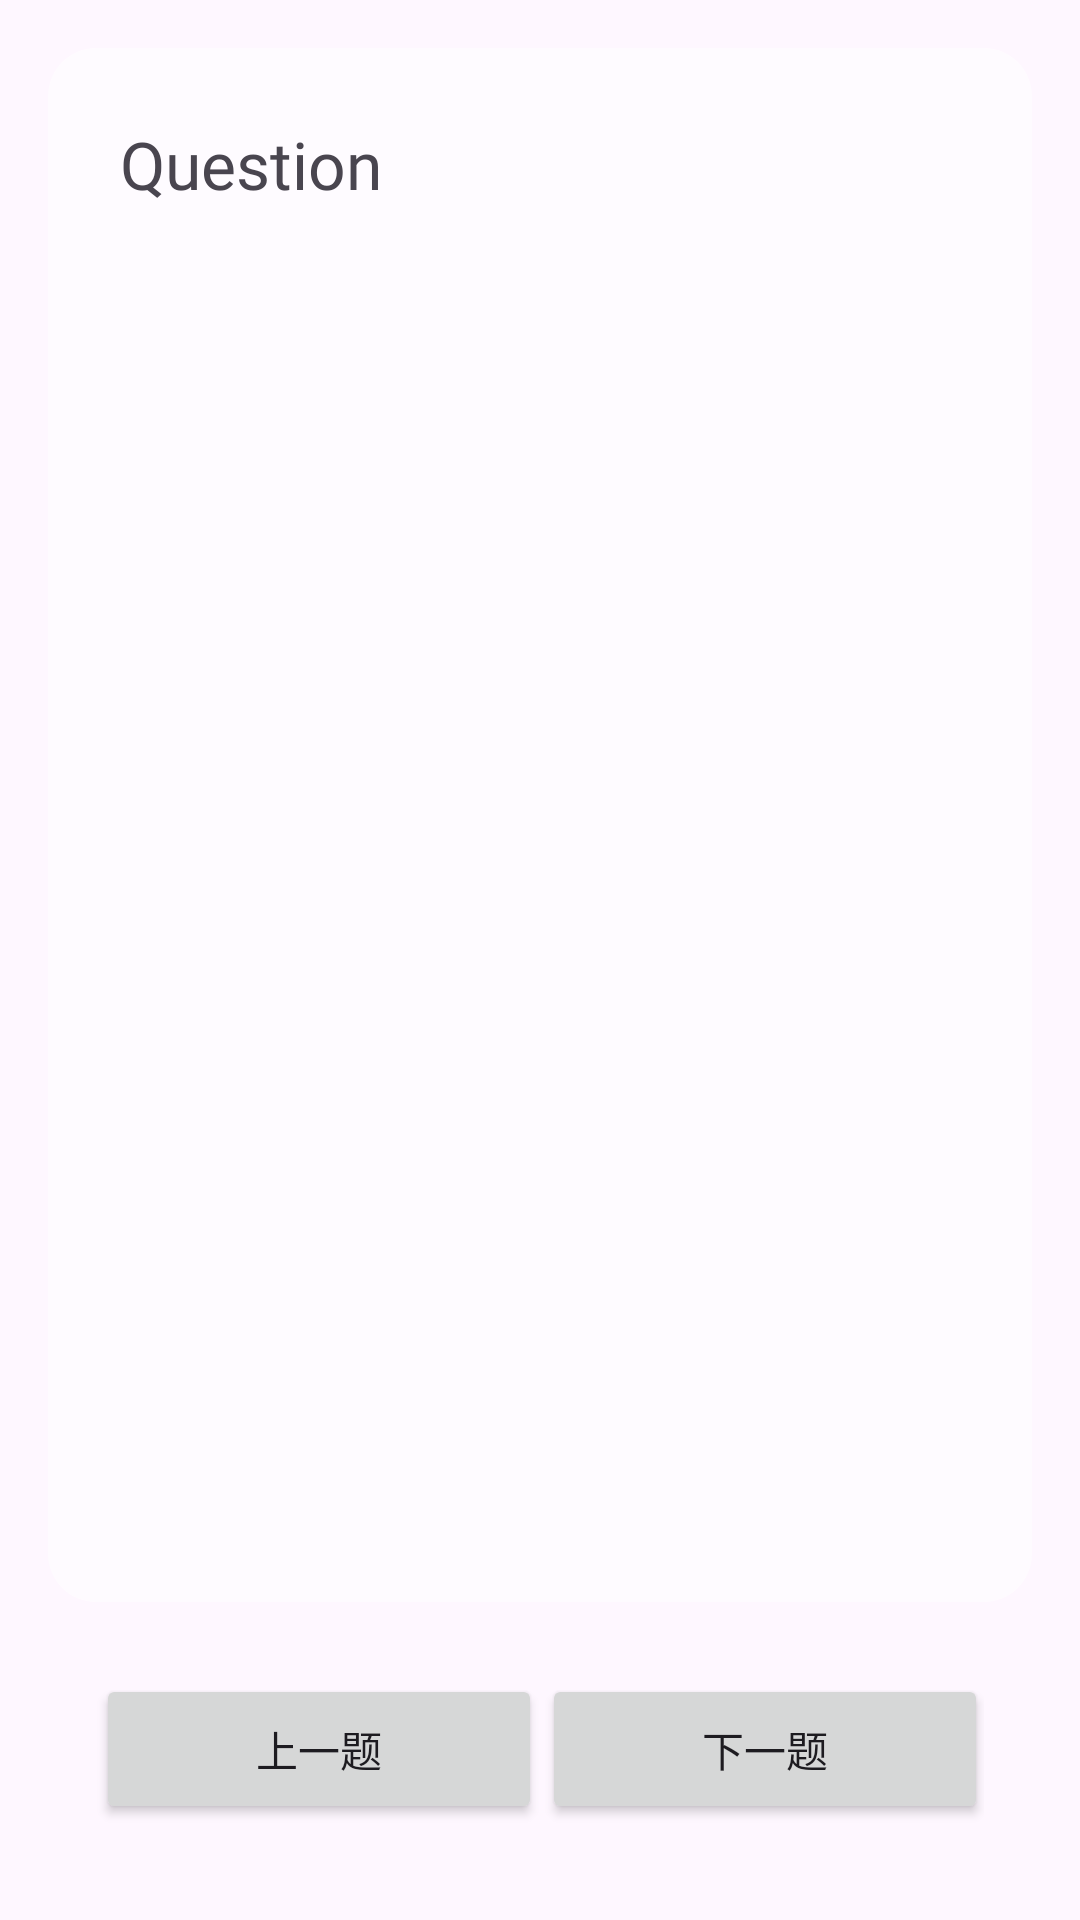

This screen was rendered from an Android layout file. Write that file and the resources it references.
<!-- AndroidManifest.xml: application theme Theme.Test2 -->
<!-- res/layout/activity_main.xml -->
<RelativeLayout xmlns:android="http://schemas.android.com/apk/res/android"
    xmlns:tools="http://schemas.android.com/tools"
    android:layout_width="match_parent"
    android:layout_height="match_parent">

    <ImageView
        android:alpha="0.3"
        android:layout_width="match_parent"
        android:layout_height="match_parent"
        android:src="@drawable/trip45"
        android:scaleType="centerCrop"
        tools:ignore="ContentDescription" />

    <LinearLayout
        android:layout_width="match_parent"
        android:layout_height="match_parent"
        android:orientation="vertical"
        android:padding="16dp"
        android:gravity="center"
        android:elevation="4dp">

        <LinearLayout
            android:layout_width="match_parent"
            android:layout_height="0dp"
            android:layout_weight="1"
            android:background="@drawable/rounded_white_background"
            android:orientation="vertical"
            android:padding="16dp"
            android:gravity="top">

            <ScrollView
                android:layout_width="match_parent"
                android:layout_height="wrap_content"
                android:fillViewport="true">

                <LinearLayout
                    android:layout_width="match_parent"
                    android:layout_height="wrap_content"
                    android:orientation="vertical">

                    <TextView
                        android:id="@+id/questionText"
                        android:layout_width="match_parent"
                        android:layout_height="wrap_content"
                        android:padding="8dp"
                        android:text="Question"
                        android:fontFamily="@font/regular"
                        android:textSize="22sp"
                        tools:ignore="HardcodedText" />

                    <LinearLayout
                        android:id="@+id/seekBarContainer"
                        android:layout_width="match_parent"
                        android:layout_height="wrap_content"
                        android:orientation="vertical"
                        android:visibility="gone">

                        <TextView
                            android:id="@+id/seekBarValue"
                            android:layout_width="wrap_content"
                            android:layout_height="wrap_content"
                            android:text="选择天数: 3"
                            android:padding="8dp"
                            android:textSize="18sp"
                            tools:ignore="HardcodedText" />

                        <SeekBar
                            android:id="@+id/seekBar"
                            android:layout_width="match_parent"
                            android:layout_height="wrap_content"
                            android:max="7"/>

                        <LinearLayout
                            android:layout_width="match_parent"
                            android:layout_height="wrap_content"
                            android:orientation="horizontal"
                            android:gravity="center">

                            <TextView
                                android:layout_width="0dp"
                                android:layout_height="wrap_content"
                                android:layout_weight="1"
                                android:gravity="center"
                                android:text="3" />

                            <TextView
                                android:layout_width="0dp"
                                android:layout_height="wrap_content"
                                android:layout_weight="1"
                                android:gravity="center"
                                android:text="4" />

                            <TextView
                                android:layout_width="0dp"
                                android:layout_height="wrap_content"
                                android:layout_weight="1"
                                android:gravity="center"
                                android:text="5" />

                            <TextView
                                android:layout_width="0dp"
                                android:layout_height="wrap_content"
                                android:layout_weight="1"
                                android:gravity="center"
                                android:text="6" />

                            <TextView
                                android:layout_width="0dp"
                                android:layout_height="wrap_content"
                                android:layout_weight="1"
                                android:gravity="center"
                                android:text="7" />

                            <TextView
                                android:layout_width="0dp"
                                android:layout_height="wrap_content"
                                android:layout_weight="1"
                                android:gravity="center"
                                android:text="8" />

                            <TextView
                                android:layout_width="0dp"
                                android:layout_height="wrap_content"
                                android:layout_weight="1"
                                android:gravity="center"
                                android:text="9" />

                            <TextView
                                android:layout_width="0dp"
                                android:layout_height="wrap_content"
                                android:layout_weight="1"
                                android:gravity="center"
                                android:text="10" />
                        </LinearLayout>
                    </LinearLayout>

                    <LinearLayout
                        android:id="@+id/answersGroup"
                        android:fontFamily="@font/regular"
                        android:layout_width="match_parent"
                        android:layout_height="wrap_content"
                        android:orientation="vertical">
                    </LinearLayout>
                </LinearLayout>
            </ScrollView>
        </LinearLayout>

        <LinearLayout
            android:id="@+id/buttonLayout"
            android:layout_width="match_parent"
            android:layout_height="wrap_content"
            android:orientation="horizontal"
            android:layout_marginBottom="16dp"
            android:layout_marginStart="16dp"
            android:layout_marginEnd="16dp"
            android:layout_marginTop="24dp">

            <Button
                android:id="@+id/previousButton"
                android:layout_width="150dp"
                android:layout_height="50dp"
                android:layout_weight="1"
                android:text="上一题"
                tools:ignore="HardcodedText" />

            <Space
                android:layout_width="0dp"
                android:layout_height="0dp"
                android:layout_weight="1" />

            <Button
                android:id="@+id/nextButton"
                android:layout_width="150dp"
                android:layout_height="50dp"
                android:layout_weight="1"
                android:text="下一题"
                tools:ignore="HardcodedText" />
        </LinearLayout>
    </LinearLayout>
</RelativeLayout>
<!-- resources referenced by this layout -->
<resources>
  <!-- drawable rounded_white_background (drawable) -->
  <shape xmlns:android="http://schemas.android.com/apk/res/android">
      <solid android:color="#80FFFFFF"/> 
      <corners android:radius="16dp"/>
  </shape>
  <style name="Theme.Test2" parent="Base.Theme.Test2" />
  <style name="Base.Theme.Test2" parent="Theme.Material3.DayNight.NoActionBar">
          <item name="colorPrimary">@color/ThemeColor</item>
          <item name="colorPrimaryDark">@color/ThemeColor</item>
          <item name="colorAccent">@color/Select</item>
      </style>
  <color name="ThemeColor">#87CEFA</color>
  <color name="Select">#6495ED</color>
</resources>
